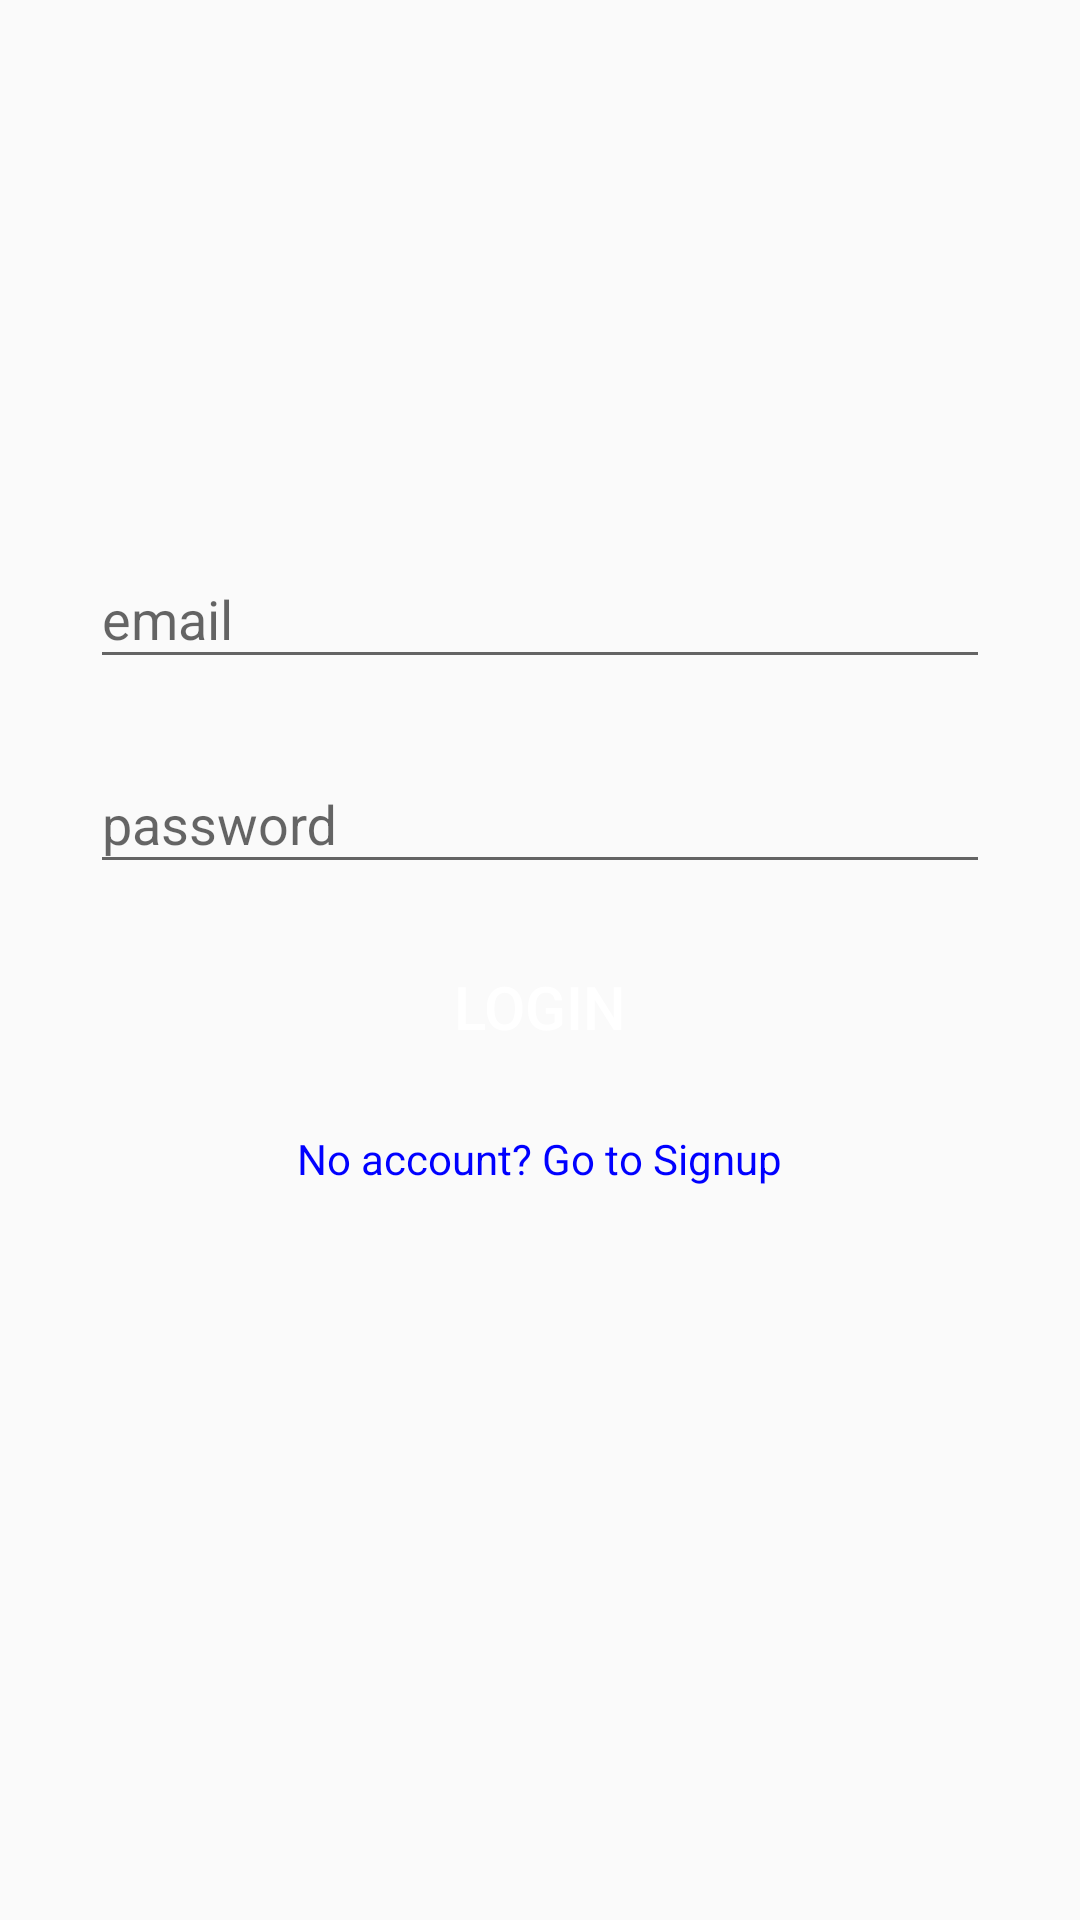

The Android layout XML behind this screen, and the referenced resources:
<!-- AndroidManifest.xml: activity theme AppTheme.NoActionBar -->
<!-- res/layout/activity_login.xml -->
<?xml version="1.0" encoding="utf-8"?>
<androidx.constraintlayout.widget.ConstraintLayout xmlns:android="http://schemas.android.com/apk/res/android"
    xmlns:app="http://schemas.android.com/apk/res-auto"
    xmlns:tools="http://schemas.android.com/tools"
    android:layout_width="match_parent"
    android:layout_height="match_parent"
    tools:context=".activities.LoginActivity">

    <androidx.core.widget.NestedScrollView
        android:layout_width="match_parent"
        android:layout_height="match_parent"
        android:fillViewport="true">

        <RelativeLayout
            android:layout_width="match_parent"
            android:layout_height="match_parent">

            <ImageView
                android:id="@+id/imageView"
                android:layout_width="match_parent"
                android:layout_height="150dp"
                android:layout_centerHorizontal="true"
                android:src="@drawable/avatar"
                android:layout_margin="@dimen/grid_2x"/>
            
            <com.google.android.material.textfield.TextInputLayout
                android:id="@+id/emailTIL"
                android:layout_width="@dimen/standard_width"
                android:layout_height="wrap_content"
                android:layout_centerHorizontal="true"
                android:layout_margin="@dimen/grid_2x"
                android:layout_below="@id/imageView">

                <com.google.android.material.textfield.TextInputEditText
                    android:id="@+id/emailET"
                    android:layout_width="match_parent"
                    android:layout_height="wrap_content"
                    android:inputType="textEmailAddress"
                    android:hint="email"/>

            </com.google.android.material.textfield.TextInputLayout>

            <com.google.android.material.textfield.TextInputLayout
                android:id="@+id/passwordTIL"
                android:layout_width="@dimen/standard_width"
                android:layout_height="wrap_content"
                android:layout_centerHorizontal="true"
                android:layout_margin="@dimen/grid_2x"
                android:layout_below="@id/emailTIL">

                <com.google.android.material.textfield.TextInputEditText
                    android:id="@+id/passwordET"
                    android:layout_width="match_parent"
                    android:layout_height="wrap_content"
                    android:inputType="textPassword"
                    android:hint="password"/>

            </com.google.android.material.textfield.TextInputLayout>

            <Button
                android:id="@+id/buttonLogin"
                android:layout_width="@dimen/standard_width"
                android:layout_height="@dimen/standard_height"
                android:layout_below="@+id/passwordTIL"
                android:layout_centerHorizontal="true"
                android:text="@string/button_login"
                style="@style/StandarButton"
                android:onClick="onLogin"
                android:layout_margin="@dimen/grid_2x"/>

            <TextView
                android:id="@+id/signupTV"
                android:layout_width="wrap_content"
                android:layout_height="wrap_content"
                android:layout_below="@id/buttonLogin"
                android:layout_centerHorizontal="true"
                android:layout_margin="@dimen/grid_2x"
                android:clickable="true"
                android:text="@string/no_account_go_to_signup"
                style="@style/LinkText"
                android:onClick="goToSignup"/>
        </RelativeLayout>


    </androidx.core.widget.NestedScrollView>

    <LinearLayout
        android:id="@+id/loginProgressLayout"
        android:layout_width="match_parent"
        android:layout_height="match_parent"
        android:orientation="vertical"
        android:gravity="center"
        android:background="@color/trnasparent_grey"
        android:visibility="gone">

        <ProgressBar
            android:layout_width="wrap_content"
            android:layout_height="wrap_content"/>
    </LinearLayout>

</androidx.constraintlayout.widget.ConstraintLayout>
<!-- resources referenced by this layout -->
<resources>
  <color name="trnasparent_grey">#99cccccc</color>
  <dimen name="grid_2x">8dp</dimen>
  <dimen name="standard_height">50dp</dimen>
  <dimen name="standard_width">300dp</dimen>
  <string name="button_login">login</string>
  <string name="no_account_go_to_signup">No account? Go to Signup</string>
  <style name="LinkText">
          <item name="android:textColor">@color/blue</item>
      </style>
  <style name="StandarButton">
          <item name="android:textColor">@color/white</item>
          <item name="android:textSize">@dimen/standard_text_size</item>
          <item name="android:foreground">?attr/selectableItemBackground</item>
          <item name="android:background">@drawable/standard_button_rounded</item>
      </style>
  <style name="AppTheme.NoActionBar">
          <item name="windowActionBar">false</item>
          <item name="windowNoTitle">true</item>
      </style>
  <color name="blue">#0000ff</color>
  <color name="white">#FFFFFF</color>
  <dimen name="standard_text_size">20sp</dimen>
</resources>
